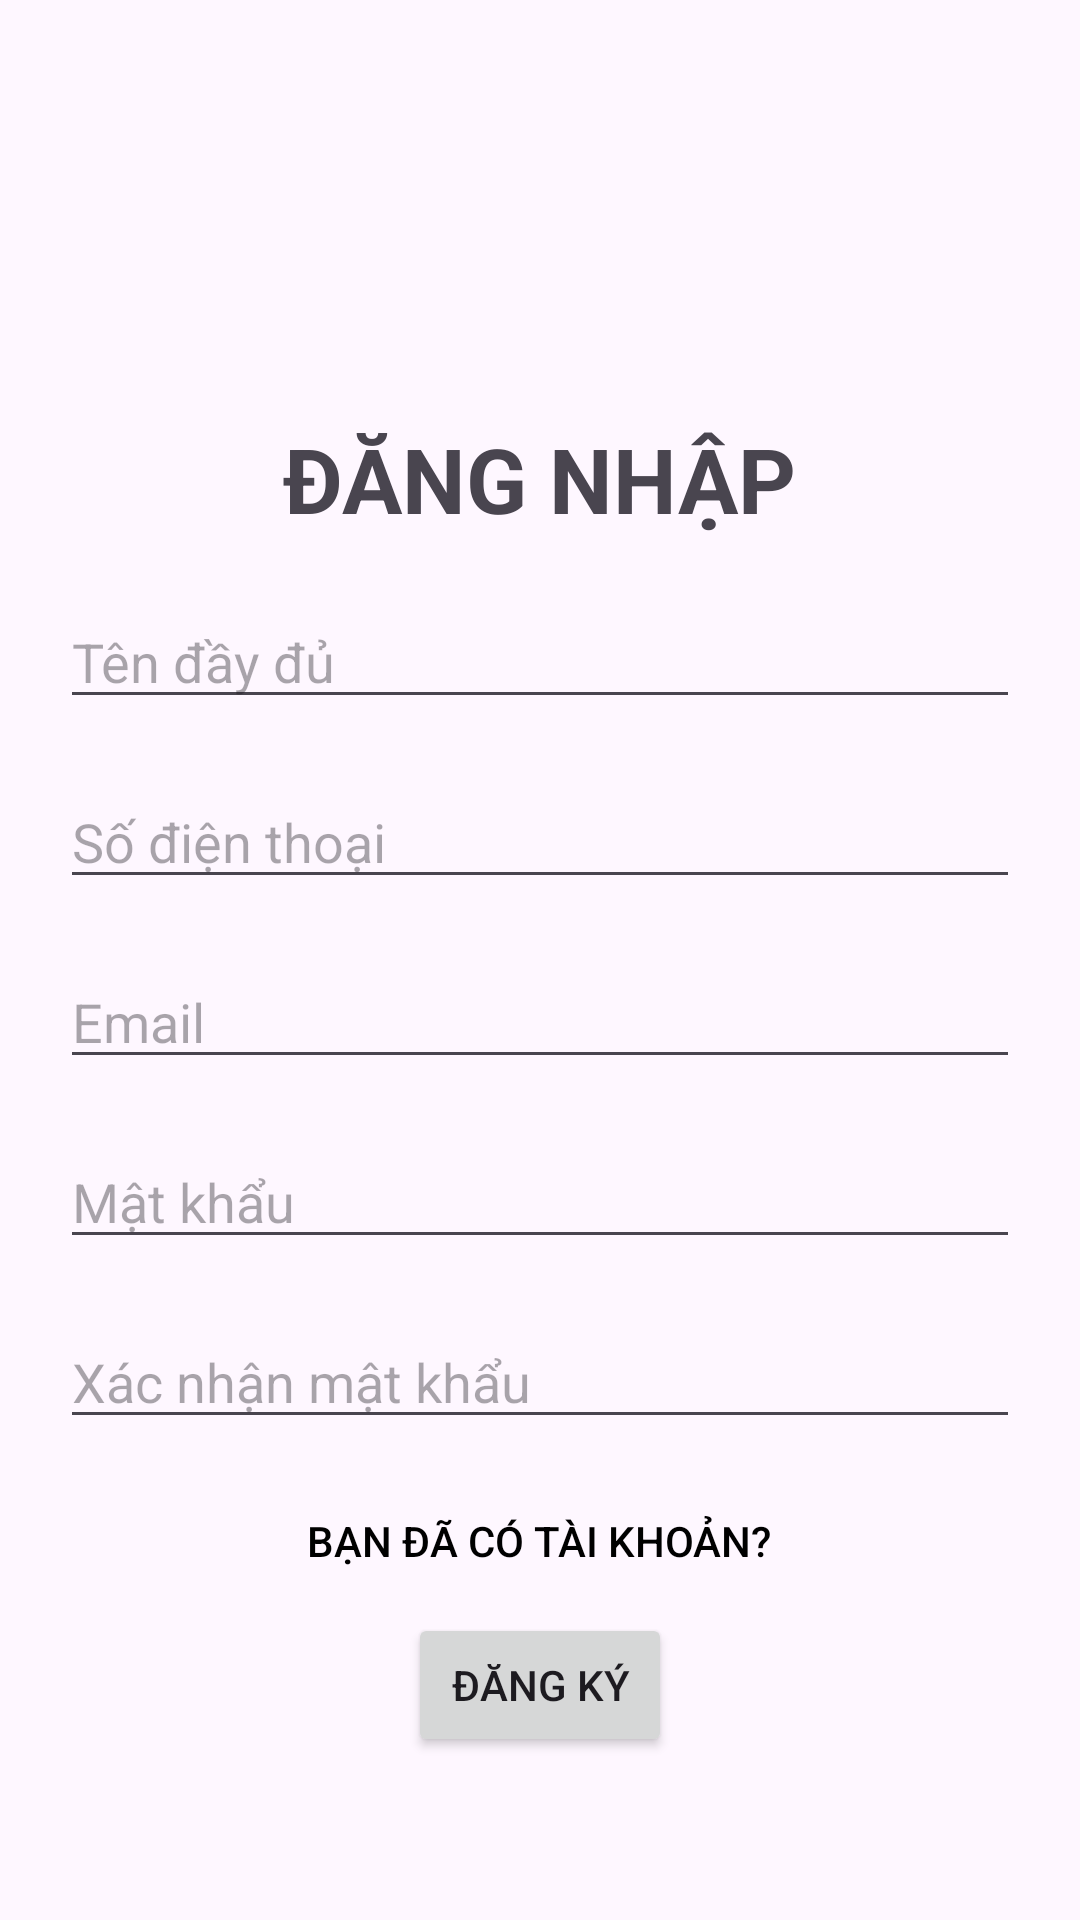

This screen was rendered from an Android layout file. Write that file and the resources it references.
<!-- AndroidManifest.xml: application theme Theme.SE1731_HouseRentailProject_Group1 -->
<!-- res/layout/activity_register.xml -->
<?xml version="1.0" encoding="utf-8"?>
<androidx.constraintlayout.widget.ConstraintLayout
    xmlns:android="http://schemas.android.com/apk/res/android"
    xmlns:app="http://schemas.android.com/apk/res-auto"
    xmlns:tools="http://schemas.android.com/tools"
    android:id="@+id/main"
    android:layout_width="match_parent"
    android:layout_height="match_parent"
    tools:context=".AuthenticationActivity">

    
    <LinearLayout
        android:id="@+id/login_layout_main"
        android:layout_width="360dp"
        android:layout_height="wrap_content"
        android:orientation="vertical"
        app:layout_constraintTop_toTopOf="parent"
        app:layout_constraintBottom_toBottomOf="parent"
        app:layout_constraintStart_toStartOf="parent"
        app:layout_constraintEnd_toEndOf="parent">

        
        <TextView
            android:layout_width="wrap_content"
            android:layout_height="wrap_content"
            android:layout_gravity="center"
            android:layout_marginTop="85dp"
            android:text="ĐĂNG NHẬP"
            android:textSize="30dp"
            android:textStyle="bold" />

        
        <EditText
            android:id="@+id/fullName"
            android:layout_width="match_parent"
            android:layout_height="40dp"
            android:drawablePadding="15dp"
            android:hint="Tên đầy đủ"
            android:layout_marginTop="20dp"
            android:layout_marginLeft="20dp"
            android:layout_marginRight="20dp"
            android:inputType="textPersonName"
            android:maxLines="1"
            android:textColor="@color/black"
            />

        
        <EditText
            android:id="@+id/phoneNumber"
            android:layout_width="match_parent"
            android:layout_height="40dp"
            android:drawablePadding="15dp"
            android:hint="Số điện thoại"
            android:layout_marginTop="20dp"
            android:layout_marginLeft="20dp"
            android:layout_marginRight="20dp"
            android:inputType="phone"
            android:maxLines="1"
            android:textColor="@color/black"
             />

        
        <EditText
            android:id="@+id/loginEmail"
            android:layout_width="match_parent"
            android:layout_height="40dp"
            android:drawablePadding="15dp"
            android:hint="Email"
            android:layout_marginTop="20dp"
            android:layout_marginLeft="20dp"
            android:layout_marginRight="20dp"
            android:inputType="textEmailAddress"
            android:maxLines="1"
            android:textColor="@color/black"
            />

        
        <EditText
            android:id="@+id/Password"
            android:layout_width="match_parent"
            android:layout_height="40dp"
            android:drawablePadding="15dp"
            android:hint="Mật khẩu"
            android:inputType="textPassword"
            android:maxLines="1"
            android:layout_marginTop="20dp"
            android:layout_marginLeft="20dp"
            android:layout_marginRight="20dp"
            android:textColor="@color/black"
            />

        <EditText
            android:id="@+id/rePassword"
            android:layout_width="match_parent"
            android:layout_height="40dp"
            android:drawablePadding="15dp"
            android:hint="Xác nhận mật khẩu"
            android:inputType="textPassword"
            android:maxLines="1"
            android:layout_marginTop="20dp"
            android:layout_marginLeft="20dp"
            android:layout_marginRight="20dp"
            android:textColor="@color/black"
            />

        

        
        <Button
            android:id="@+id/btnRedirectLogin"
            android:layout_width="wrap_content"
            android:layout_height="wrap_content"
            android:layout_gravity="center"
            android:layout_marginTop="10dp"
            android:background="@android:color/transparent"
            android:text="Bạn đã có tài khoản?"
            android:textColor="@color/black"
             />

        
        <Button
            android:id="@+id/btnLogin"
            android:layout_width="wrap_content"
            android:layout_height="wrap_content"
            android:layout_gravity="center"
            android:text="Đăng ký"
            />
    </LinearLayout>

    
</androidx.constraintlayout.widget.ConstraintLayout>
<!-- resources referenced by this layout -->
<resources>
  <style name="Theme.SE1731_HouseRentailProject_Group1" parent="Base.Theme.SE1731_HouseRentailProject_Group1" />
  <style name="Base.Theme.SE1731_HouseRentailProject_Group1" parent="Theme.Material3.DayNight.NoActionBar">
          
          
      </style>
  <!-- not gathered from this repository: default colours our renderer supplied (Android Studio template values) -->
  <color name="black">#FF000000</color>
</resources>
